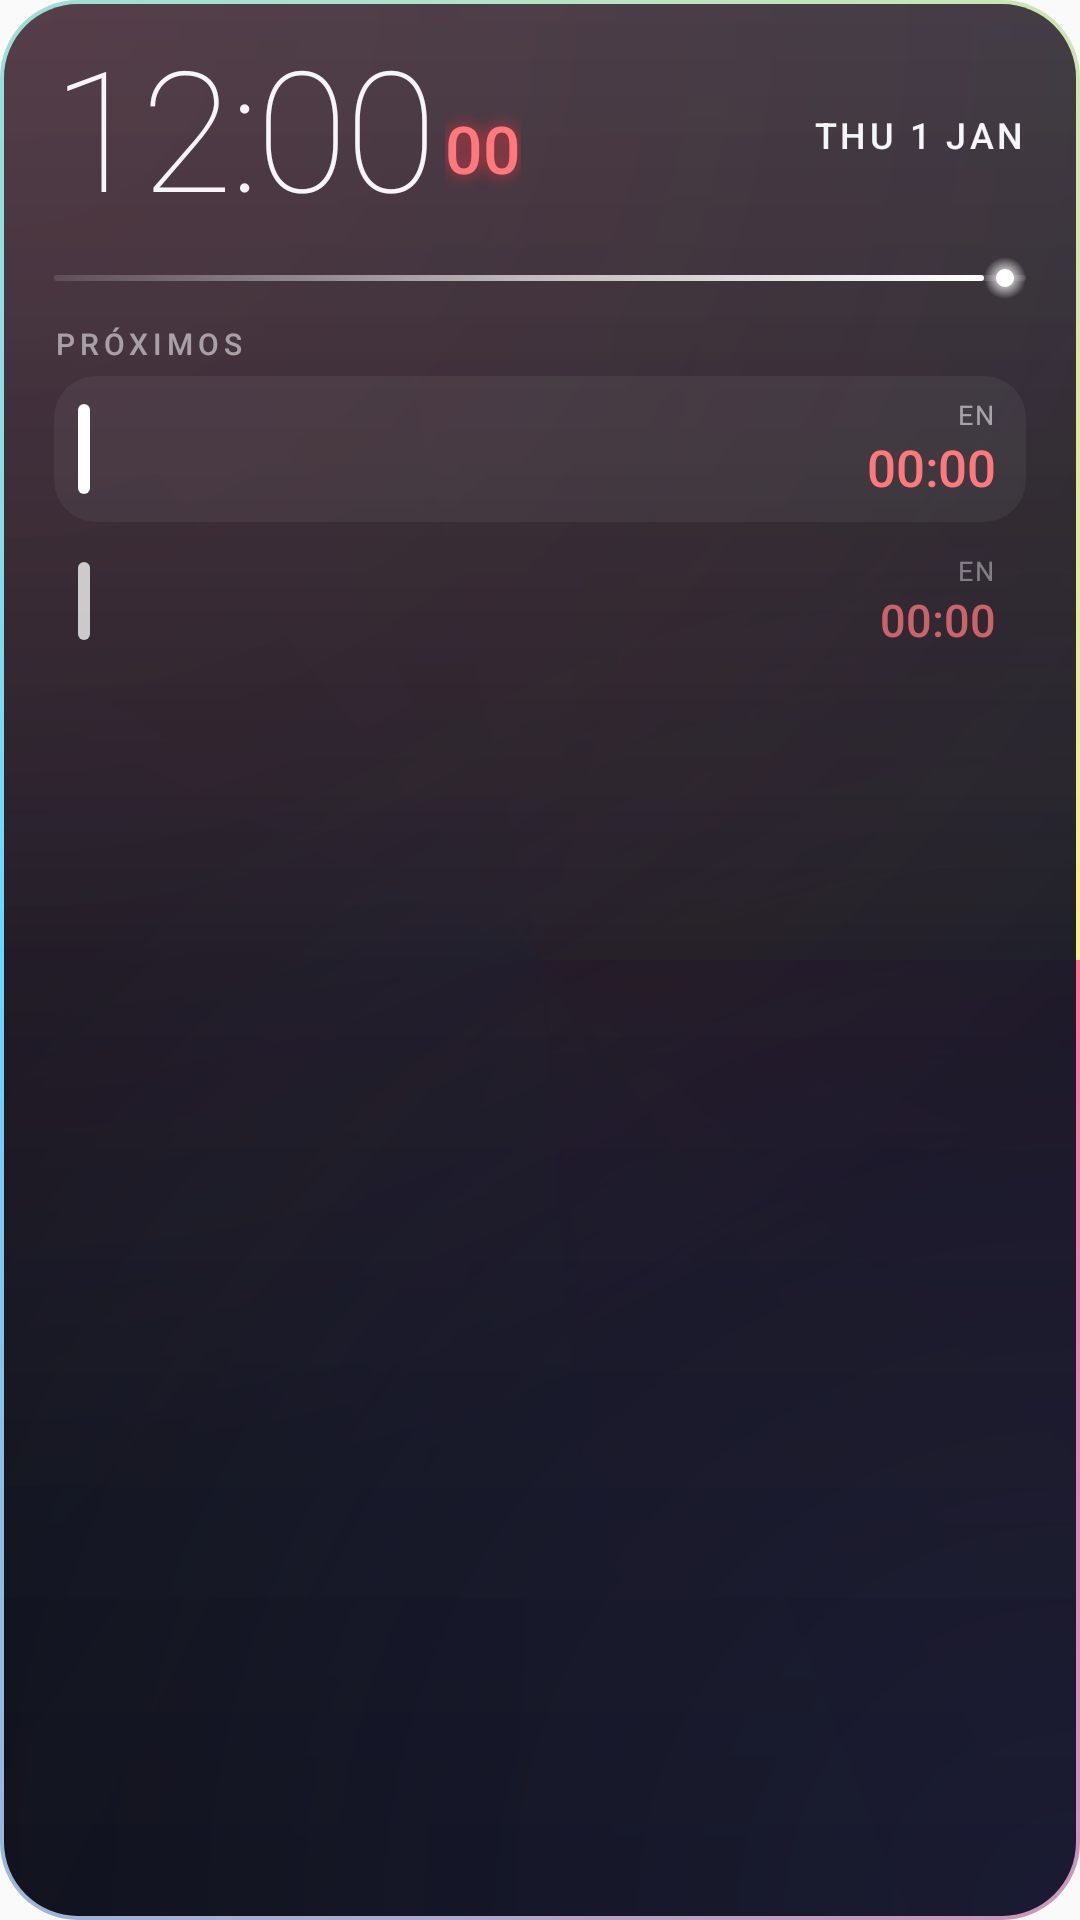

Write the Android layout XML for this screen, with the resource values it uses.
<!-- AndroidManifest.xml: application theme AppTheme -->
<!-- res/layout/widget_pulse.xml -->
<?xml version="1.0" encoding="utf-8"?>
<FrameLayout xmlns:android="http://schemas.android.com/apk/res/android" android:id="@+id/wp_root" android:layout_width="match_parent" android:layout_height="match_parent" android:background="@drawable/widget_pulse_bg">
    <LinearLayout android:layout_width="match_parent" android:layout_height="match_parent" android:orientation="vertical" android:paddingStart="18dp" android:paddingTop="12dp" android:paddingEnd="18dp" android:paddingBottom="12dp">
        <LinearLayout android:layout_width="match_parent" android:layout_height="wrap_content" android:gravity="bottom" android:orientation="horizontal">
            <TextClock android:id="@+id/wp_hm" android:layout_width="wrap_content" android:layout_height="wrap_content" android:format12Hour="h:mm" android:format24Hour="HH:mm" android:fontFamily="sans-serif-thin" android:includeFontPadding="false" android:letterSpacing="-0.02" android:textColor="#F6F6FA" android:textSize="56sp" />
            <TextClock android:id="@+id/wp_s" android:layout_width="wrap_content" android:layout_height="wrap_content" android:layout_marginStart="3dp" android:layout_marginBottom="6dp" android:format12Hour="ss" android:format24Hour="ss" android:fontFamily="sans-serif-medium" android:includeFontPadding="false" android:shadowColor="#CCFF3B43" android:shadowRadius="14" android:textColor="#FF787C" android:textSize="22sp" />
            <LinearLayout android:layout_width="0dp" android:layout_height="1dp" android:layout_weight="1" android:orientation="horizontal" />
            <LinearLayout android:layout_width="wrap_content" android:layout_height="wrap_content" android:layout_marginBottom="8dp" android:gravity="end" android:orientation="vertical">
                <TextClock android:id="@+id/wp_date" android:layout_width="wrap_content" android:layout_height="wrap_content" android:format12Hour="EEE d MMM" android:format24Hour="EEE d MMM" android:fontFamily="sans-serif-medium" android:letterSpacing="0.1" android:textAllCaps="true" android:textColor="#F6F6FA" android:textSize="12sp" />
                <TextView android:id="@+id/wp_left" android:layout_width="wrap_content" android:layout_height="wrap_content" android:layout_marginTop="2dp" android:maxLines="1" android:textColor="#8FF6F6FA" android:textSize="11sp" />
            </LinearLayout>
        </LinearLayout>
        <FrameLayout android:layout_width="match_parent" android:layout_height="14dp" android:layout_marginTop="8dp">
            <ImageView android:layout_width="match_parent" android:layout_height="2dp" android:layout_gravity="center_vertical" android:scaleType="fitXY" android:src="@drawable/wp_track" android:importantForAccessibility="no" />
            <LinearLayout android:id="@+id/wp_lzw" android:layout_width="match_parent" android:layout_height="match_parent" android:gravity="center_vertical" android:orientation="horizontal">
                <ImageView android:id="@+id/wp_lz" android:layout_width="0dp" android:layout_height="2dp" android:layout_weight="1" android:scaleType="fitXY" android:src="@drawable/wp_laser" android:importantForAccessibility="no" />
                <FrameLayout android:layout_width="14dp" android:layout_height="14dp">
                    <ImageView android:id="@+id/wp_halo" android:layout_width="14dp" android:layout_height="14dp" android:src="@drawable/wp_halo" android:importantForAccessibility="no" />
                    <ImageView android:layout_width="6dp" android:layout_height="6dp" android:layout_gravity="center" android:src="@drawable/wp_core" android:importantForAccessibility="no" />
                </FrameLayout>
            </LinearLayout>
        </FrameLayout>
        <TextView android:id="@+id/wp_lbl" android:layout_width="wrap_content" android:layout_height="wrap_content" android:layout_marginTop="8dp" android:fontFamily="sans-serif-medium" android:letterSpacing="0.16" android:text="PRÓXIMOS" android:textColor="#8FF6F6FA" android:textSize="10sp" />
        <LinearLayout android:id="@+id/wp_r1" android:layout_width="match_parent" android:layout_height="wrap_content" android:layout_marginTop="4dp" android:background="@drawable/wp_row" android:gravity="center_vertical" android:orientation="horizontal" android:paddingStart="8dp" android:paddingTop="6dp" android:paddingEnd="10dp" android:paddingBottom="6dp">
            <ImageView android:id="@+id/wp_d1" android:layout_width="4dp" android:layout_height="30dp" android:scaleType="fitXY" android:src="@drawable/wp_bar" android:importantForAccessibility="no" />
            <LinearLayout android:layout_width="0dp" android:layout_height="wrap_content" android:layout_marginStart="11dp" android:layout_weight="1" android:orientation="vertical">
                <TextView android:id="@+id/wp_t1" android:layout_width="match_parent" android:layout_height="wrap_content" android:ellipsize="end" android:fontFamily="sans-serif-medium" android:maxLines="1" android:textColor="#F6F6FA" android:textSize="15sp" />
                <TextView android:id="@+id/wp_w1" android:layout_width="match_parent" android:layout_height="wrap_content" android:ellipsize="end" android:maxLines="1" android:textColor="#8FF6F6FA" android:textSize="12sp" />
            </LinearLayout>
            <LinearLayout android:layout_width="wrap_content" android:layout_height="wrap_content" android:layout_marginStart="8dp" android:gravity="end" android:orientation="vertical">
                <TextView android:layout_width="wrap_content" android:layout_height="wrap_content" android:letterSpacing="0.08" android:text="EN" android:textColor="#8FF6F6FA" android:textSize="9sp" />
                <Chronometer android:id="@+id/wp_c1" android:layout_width="wrap_content" android:layout_height="wrap_content" android:fontFamily="sans-serif-medium" android:textColor="#FF787C" android:textSize="17sp" />
                <TextView android:id="@+id/wp_x1" android:layout_width="wrap_content" android:layout_height="wrap_content" android:fontFamily="sans-serif-medium" android:maxLines="1" android:textColor="#FF787C" android:textSize="15sp" android:visibility="gone" />
            </LinearLayout>
        </LinearLayout>
        <LinearLayout android:id="@+id/wp_r2" android:layout_width="match_parent" android:layout_height="wrap_content" android:layout_marginTop="4dp" android:alpha="0.75" android:gravity="center_vertical" android:orientation="horizontal" android:paddingStart="8dp" android:paddingTop="5dp" android:paddingEnd="10dp" android:paddingBottom="5dp">
            <ImageView android:id="@+id/wp_d2" android:layout_width="4dp" android:layout_height="26dp" android:scaleType="fitXY" android:src="@drawable/wp_bar" android:importantForAccessibility="no" />
            <LinearLayout android:layout_width="0dp" android:layout_height="wrap_content" android:layout_marginStart="11dp" android:layout_weight="1" android:orientation="vertical">
                <TextView android:id="@+id/wp_t2" android:layout_width="match_parent" android:layout_height="wrap_content" android:ellipsize="end" android:fontFamily="sans-serif-medium" android:maxLines="1" android:textColor="#F6F6FA" android:textSize="14sp" />
                <TextView android:id="@+id/wp_w2" android:layout_width="match_parent" android:layout_height="wrap_content" android:ellipsize="end" android:maxLines="1" android:textColor="#8FF6F6FA" android:textSize="11.5sp" />
            </LinearLayout>
            <LinearLayout android:layout_width="wrap_content" android:layout_height="wrap_content" android:layout_marginStart="8dp" android:gravity="end" android:orientation="vertical">
                <TextView android:layout_width="wrap_content" android:layout_height="wrap_content" android:letterSpacing="0.08" android:text="EN" android:textColor="#8FF6F6FA" android:textSize="9sp" />
                <Chronometer android:id="@+id/wp_c2" android:layout_width="wrap_content" android:layout_height="wrap_content" android:fontFamily="sans-serif-medium" android:textColor="#FF787C" android:textSize="15sp" />
                <TextView android:id="@+id/wp_x2" android:layout_width="wrap_content" android:layout_height="wrap_content" android:fontFamily="sans-serif-medium" android:maxLines="1" android:textColor="#FF787C" android:textSize="14sp" android:visibility="gone" />
            </LinearLayout>
        </LinearLayout>
        <TextView android:id="@+id/wp_empty" android:layout_width="match_parent" android:layout_height="wrap_content" android:layout_marginTop="8dp" android:text="Nada más en el horizonte ✦" android:textColor="#8FF6F6FA" android:textSize="13sp" android:visibility="gone" />
    </LinearLayout>
</FrameLayout>
<!-- resources referenced by this layout -->
<resources>
  <!-- drawable widget_pulse_bg (drawable) -->
  <?xml version="1.0" encoding="utf-8"?>
  <layer-list xmlns:android="http://schemas.android.com/apk/res/android">
      <item><shape android:shape="rectangle"><gradient android:type="sweep" android:startColor="#B3FF3B6B" android:centerColor="#B32EC5FF" android:endColor="#B3FFE95C"/><corners android:radius="26dp"/></shape></item>
      <item android:left="1.5dp" android:top="1.5dp" android:right="1.5dp" android:bottom="1.5dp"><shape android:shape="rectangle"><gradient android:angle="300" android:startColor="#F21A1A28" android:endColor="#F508080E"/><corners android:radius="24.5dp"/></shape></item>
      <item android:left="1.5dp" android:top="1.5dp" android:right="1.5dp" android:bottom="1.5dp"><shape android:shape="rectangle"><gradient android:type="radial" android:gradientRadius="140%" android:centerX="0" android:centerY="0" android:startColor="#26FF3B43" android:endColor="#00000000"/><corners android:radius="24.5dp"/></shape></item>
      <item android:left="1.5dp" android:top="1.5dp" android:right="1.5dp" android:bottom="1.5dp"><shape android:shape="rectangle"><gradient android:type="radial" android:gradientRadius="130%" android:centerX="1" android:centerY="1" android:startColor="#1F5A78FF" android:endColor="#00000000"/><corners android:radius="24.5dp"/></shape></item>
      <item android:left="1.5dp" android:top="1.5dp" android:right="1.5dp" android:bottom="1.5dp"><shape android:shape="rectangle"><gradient android:angle="270" android:startColor="#1AFFFFFF" android:centerColor="#00FFFFFF" android:endColor="#00000000"/><corners android:radius="24.5dp"/></shape></item>
  </layer-list>
  <!-- drawable wp_bar (drawable) -->
  <?xml version="1.0" encoding="utf-8"?>
  <shape xmlns:android="http://schemas.android.com/apk/res/android" android:shape="rectangle"><solid android:color="#FFFFFFFF"/><corners android:radius="2dp"/><size android:width="4dp"/></shape>
  <!-- drawable wp_core (drawable) -->
  <?xml version="1.0" encoding="utf-8"?>
  <shape xmlns:android="http://schemas.android.com/apk/res/android" android:shape="oval"><solid android:color="#FFFFFFFF"/><size android:width="6dp" android:height="6dp"/></shape>
  <!-- drawable wp_halo (drawable) -->
  <?xml version="1.0" encoding="utf-8"?>
  <shape xmlns:android="http://schemas.android.com/apk/res/android" android:shape="oval"><gradient android:type="radial" android:gradientRadius="50%" android:startColor="#FFFFFFFF" android:centerColor="#88FFFFFF" android:endColor="#00FFFFFF"/><size android:width="14dp" android:height="14dp"/></shape>
  <!-- drawable wp_laser (drawable) -->
  <?xml version="1.0" encoding="utf-8"?>
  <shape xmlns:android="http://schemas.android.com/apk/res/android" android:shape="rectangle"><gradient android:angle="0" android:startColor="#00FFFFFF" android:centerColor="#99FFFFFF" android:endColor="#FFFFFFFF"/><corners android:radius="2dp"/><size android:height="2dp"/></shape>
  <!-- drawable wp_row (drawable) -->
  <?xml version="1.0" encoding="utf-8"?>
  <shape xmlns:android="http://schemas.android.com/apk/res/android" android:shape="rectangle"><solid android:color="#0DFFFFFF"/><corners android:radius="14dp"/></shape>
  <!-- drawable wp_track (drawable) -->
  <?xml version="1.0" encoding="utf-8"?>
  <shape xmlns:android="http://schemas.android.com/apk/res/android" android:shape="rectangle"><solid android:color="#1FFFFFFF"/><corners android:radius="2dp"/><size android:height="2dp"/></shape>
  <style name="AppTheme" parent="Theme.AppCompat.Light.DarkActionBar">
          
          <item name="colorPrimary">@color/colorPrimary</item>
          <item name="colorPrimaryDark">@color/colorPrimaryDark</item>
          <item name="colorAccent">@color/colorAccent</item>
      </style>
  <color name="colorPrimary">#5E43C3</color>
  <color name="colorPrimaryDark">#000000</color>
  <color name="colorAccent">#7B78D8</color>
</resources>
